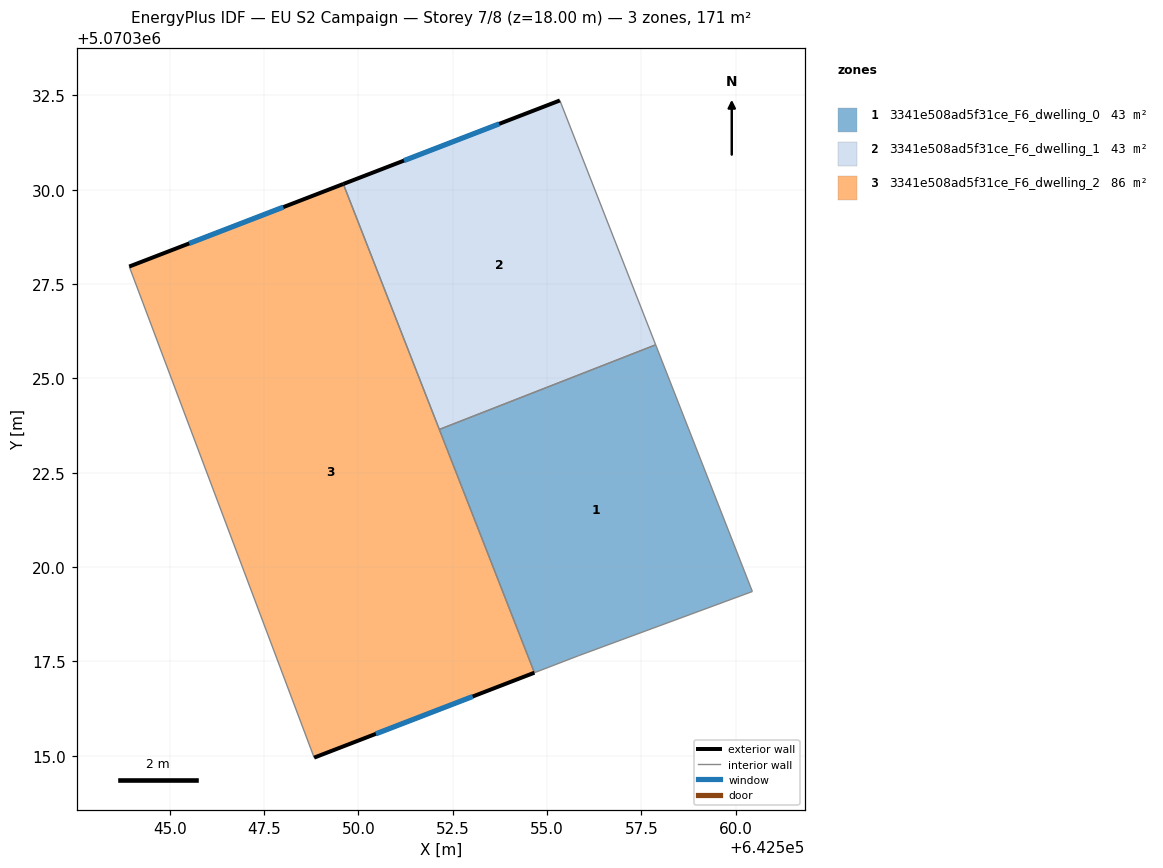
=== STOREY PLAN SPEC (per zone: floor XY polygon, exterior-wall plan segments, windows/doors) ===
zone 1: 3341e508ad5f31ce_F6_dwelling_0  (42.9 m²)
  floor: (642560.44, 5070319.35) (642557.88, 5070325.89) (642552.15, 5070323.65) (642554.67, 5070317.20) (642555.83, 5070317.65)
  interior walls: 5
zone 2: 3341e508ad5f31ce_F6_dwelling_1  (42.9 m²)
  floor: (642557.88, 5070325.89) (642555.34, 5070332.36) (642549.60, 5070330.15) (642552.15, 5070323.65)
  exterior wall: (642549.60, 5070330.15) – (642555.34, 5070332.36)  [6.1 m]
    window: (642551.21, 5070330.77) – (642553.73, 5070331.74)  [3.6 m²]
  interior walls: 3
zone 3: 3341e508ad5f31ce_F6_dwelling_2  (85.7 m²)
  floor: (642554.67, 5070317.20) (642549.60, 5070330.15) (642543.93, 5070327.96) (642548.83, 5070314.95)
  exterior wall: (642554.67, 5070317.20) – (642548.83, 5070314.95)  [6.3 m]
    window: (642553.03, 5070316.57) – (642550.46, 5070315.58)  [3.6 m²]
  exterior wall: (642543.93, 5070327.96) – (642549.60, 5070330.15)  [6.1 m]
    window: (642545.52, 5070328.58) – (642548.01, 5070329.54)  [3.5 m²]
  interior walls: 3

=== DERIVED (storey summary) ===
Building: EU S2 Campaign
Storey: 7 of 8  (floor level z = 18.00 m)
Storey gross floor area: 171.5 m²
Zones on this storey: 3
  - 3341e508ad5f31ce_F6_dwelling_0: floor 42.9 m²
  - 3341e508ad5f31ce_F6_dwelling_1: floor 42.9 m²; exterior wall 6.1 m (18.4 m²); 1 window(s) 3.6 m²; WWR 19.3%
  - 3341e508ad5f31ce_F6_dwelling_2: floor 85.7 m²; exterior wall 12.3 m (37.0 m²); 2 window(s) 7.2 m²; WWR 19.3%
Zone adjacency (shared interzone walls):
  - 3341e508ad5f31ce_F6_dwelling_0 ↔ 3341e508ad5f31ce_F6_dwelling_1
  - 3341e508ad5f31ce_F6_dwelling_0 ↔ 3341e508ad5f31ce_F6_dwelling_2
  - 3341e508ad5f31ce_F6_dwelling_1 ↔ 3341e508ad5f31ce_F6_dwelling_2